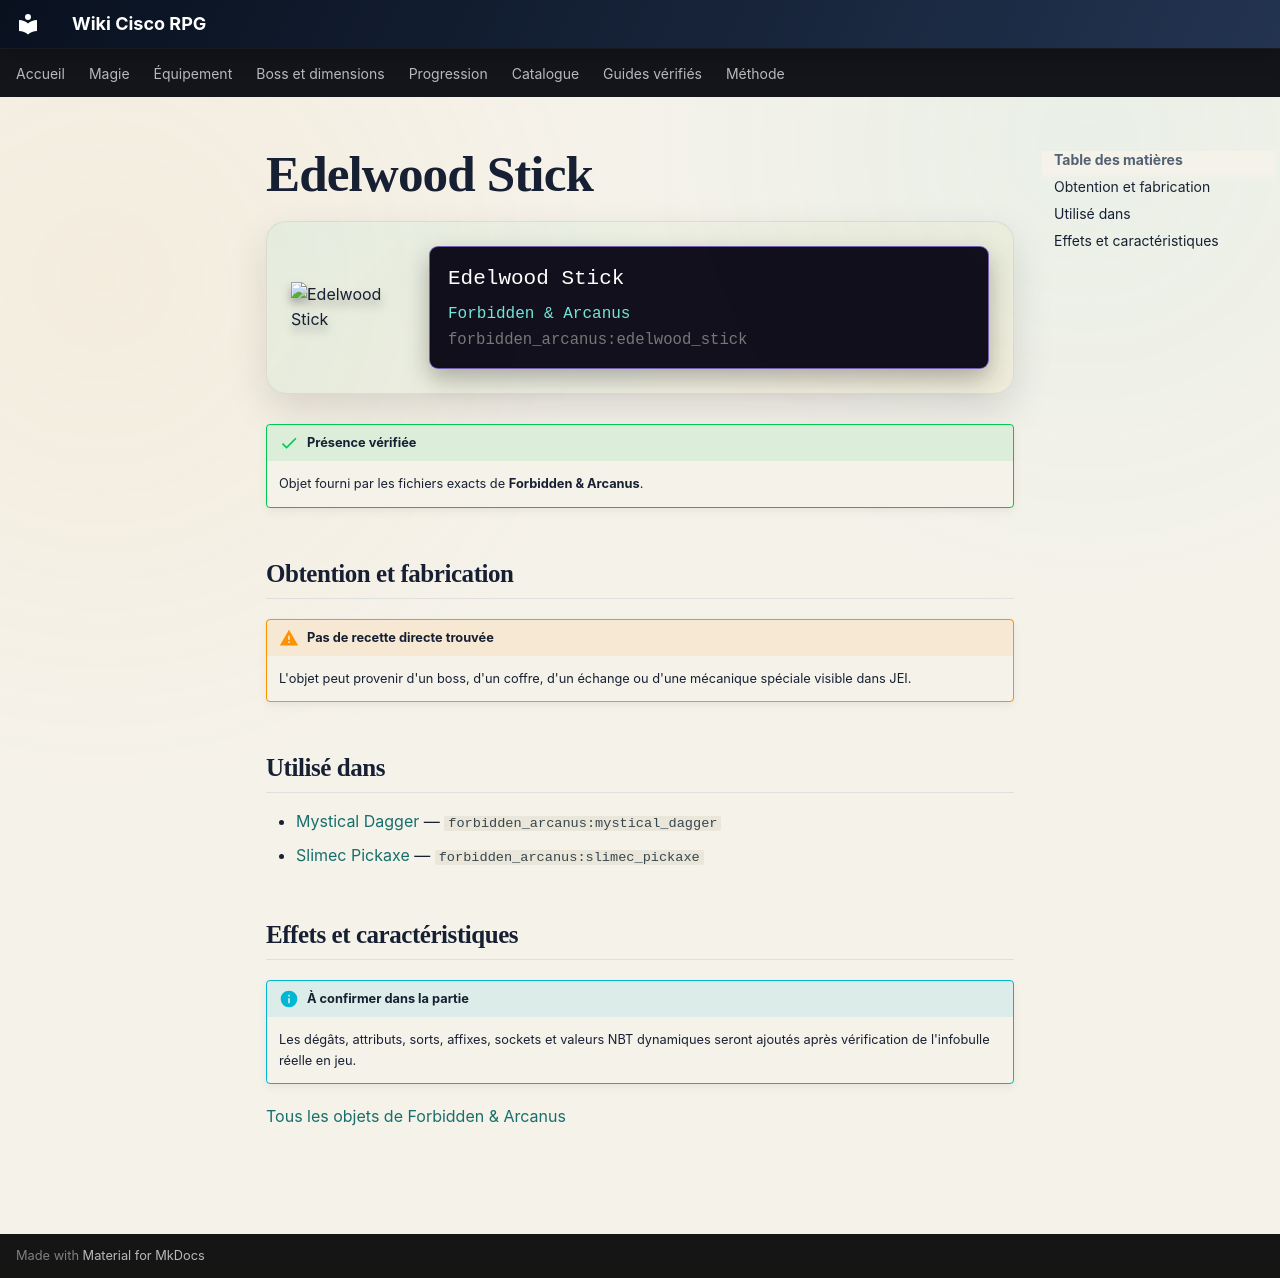

repository: Kloups-Dev/wiki-cisco-rpg · page: catalogue/objets/forbidden_arcanus/edelwood_stick/index.html · generator: mkdocs

# Edelwood Stick

<div class="mc-item-showcase">
<img class="mc-item-icon" src="../../../../assets/generated/items/forbidden_arcanus/edelwood_stick.png" alt="Edelwood Stick">
<div class="mc-tooltip-card">
<div class="mc-tooltip-card__name">Edelwood Stick</div>
<div class="mc-tooltip-card__mod">Forbidden &amp; Arcanus</div>
<div class="mc-tooltip-card__id">forbidden_arcanus:edelwood_stick</div>
</div>
</div>

!!! success "Présence vérifiée"
    Objet fourni par les fichiers exacts de **Forbidden & Arcanus**.

## Obtention et fabrication

!!! warning "Pas de recette directe trouvée"
    L'objet peut provenir d'un boss, d'un coffre, d'un échange ou d'une mécanique spéciale visible dans JEI.

## Utilisé dans

- [Mystical Dagger](../../../catalogue/objets/forbidden_arcanus/mystical_dagger.md) — <code>forbidden_arcanus:mystical_dagger</code>
- [Slimec Pickaxe](../../../catalogue/objets/forbidden_arcanus/slimec_pickaxe.md) — <code>forbidden_arcanus:slimec_pickaxe</code>

## Effets et caractéristiques

!!! info "À confirmer dans la partie"
    Les dégâts, attributs, sorts, affixes, sockets et valeurs NBT dynamiques seront ajoutés après vérification de l'infobulle réelle en jeu.

[Tous les objets de Forbidden & Arcanus](../../../contenu/forbidden-arcanus.md)
